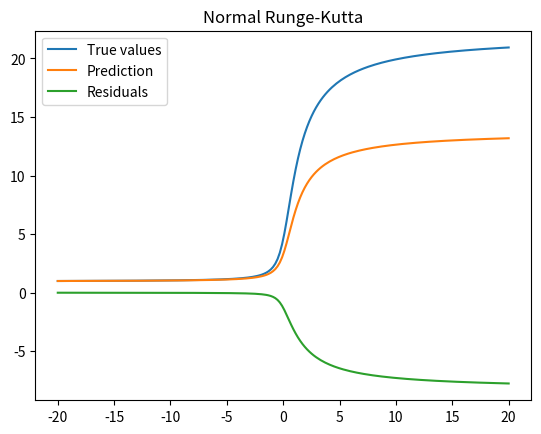

Here is the Python script that generated this plot:
import numpy as np
from matplotlib import pyplot as plt

def r4k_step(fun, x, y, h):
    k1 = fun(x,y)
    k2 = fun(x+h/2,y+k1*h/2)
    k3 = fun(x+h/2, y+k2*h/2)
    k4 = fun(x+h, k3*h)
    
    return y+(h/6.0*(k1+2*k2+2*k3+k4))

def integrator(f,start, stop, init, n):
    step = (stop-start)/n
    res = np.zeros(n)
    absc = start
    res[0] = init
    for i, each in enumerate(res[1:], 1):
        res[i] = r4k_step(f, absc, init, step)
        absc+=step
        init = res[i]

    return res

def rk4_stepd(fun, x0, y0, h):
    temp = 0
    minitemp = 0
    
    temp = r4k_step(fun, x0, y0, h)
    minitemp = r4k_step(fun, x0, y0, h/2)
    minitemp = r4k_step(fun, x0+h/2, minitemp, h/2)
    
    return minitemp + (minitemp-temp)/15

def dintegrator(f, start, stop, init, n):
    step = (stop-start)/n
    res = np.zeros(n)
    absc = start
    res[0] = init
    for i, each in enumerate(res[1:], 1):
        res[i] = rk4_stepd(f, absc, init,step)
        absc += step
        init = res[i]
    return res

diff = lambda x,y :  y/(1+x**2)
true = lambda x:4.57605801029808*np.exp(np.arctan(x))
evalspace1 = np.linspace(-20, 20, 200)
evalspace2 = np.linspace(-20,20,66)

pred1 = integrator(diff, -20, 20, 1, 200)
pred2 = dintegrator(diff, -20, 20, 1, 66)

real1 = true(evalspace1)
real2 = true(evalspace2)


plt.ion()
plt.plot(evalspace1, real1)
plt.plot(evalspace1, pred1)
plt.plot(evalspace1, pred1-real1)
plt.legend(["True values","Prediction","Residuals"])
plt.title("Normal Runge-Kutta")
